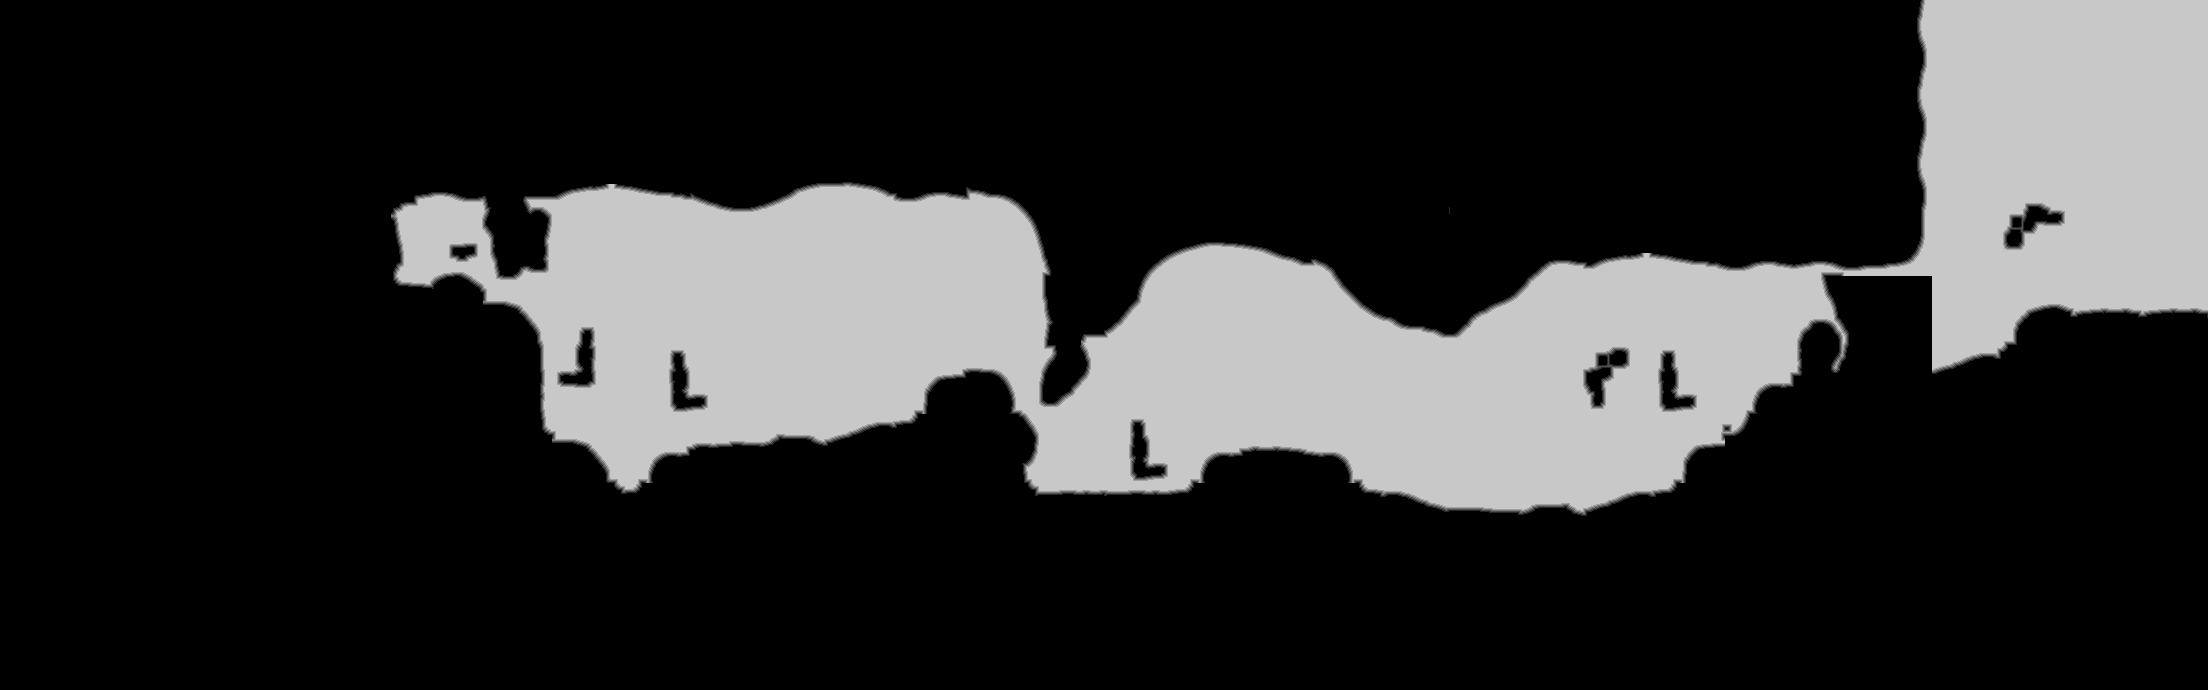

The file beside this chart, header and first rows:
source	tdt_hull melee
truth	truth_350278b9c48.tsv
width	2208
height	690
nibble	0	1147355
nibble	1	7152
nibble	2	7201
nibble	3	7209
nibble	4	7173
nibble	5	347430
